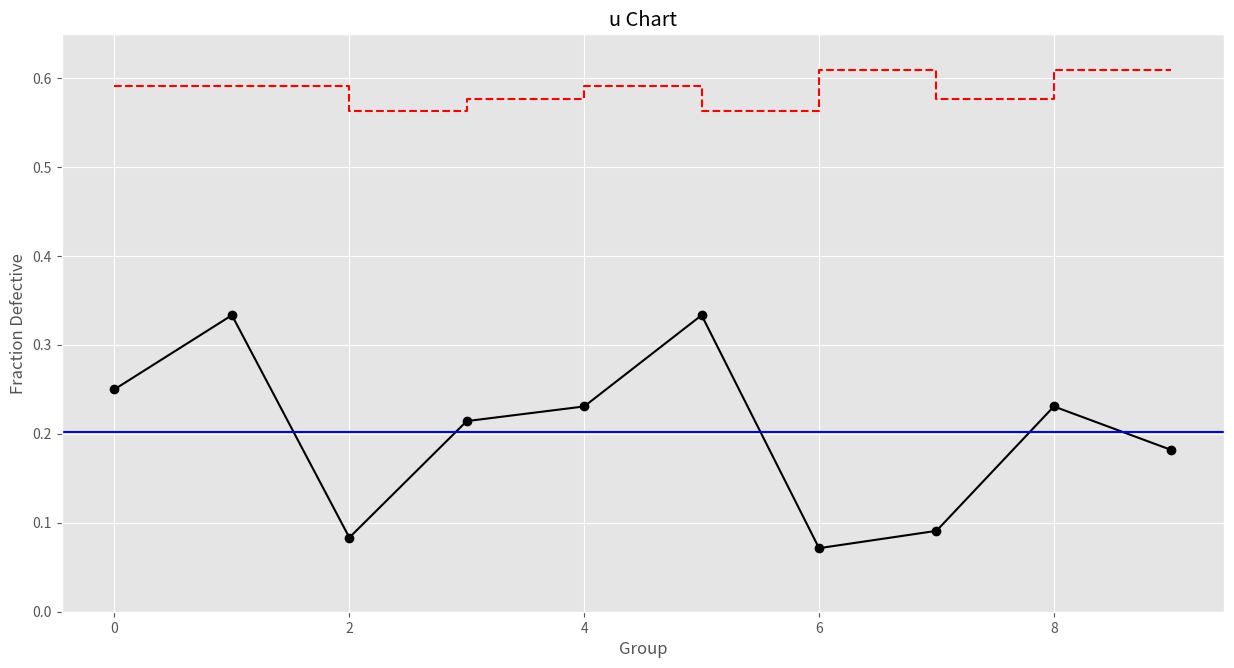

The script that saved this image:
### u chart ###

# Import required libraries
import numpy as np
import pandas as pd
import matplotlib.pyplot as plt
import statistics

# Set random seed
np.random.seed(42)

# Set matplotlib style
plt.style.use('ggplot')

# Create dummy data
u = {'defects':np.random.randint(1,5,10).tolist(),
    'group_size':np.random.randint(10,15,10).tolist()}

# Convert data to data frame
u = pd.DataFrame(u)

# Add 'u' column to data frame
u['u'] = u['defects']/u['group_size']

# Plot u chart
plt.figure(figsize=(15,7.5))
plt.plot(u['u'], linestyle='-', marker='o', color='black')
plt.step(x=range(0, len(u['u'])), y=u['u'].mean()+3*np.sqrt(u['u'].mean()/u['group_size']), color='red', linestyle='dashed')
plt.step(x=range(0, len(u['u'])), y=u['u'].mean()-3*np.sqrt(u['u'].mean()/u['group_size']), color='red', linestyle='dashed')
plt.axhline(statistics.mean(u['u']), color='blue')
plt.ylim(bottom=0)
plt.title('u Chart')
plt.xlabel('Group')
plt.ylabel('Fraction Defective')

# Validate points out of control limits
i = 0
control = True
for group in u['u']:
    if group > u['u'].mean()+3*np.sqrt(u['u'].mean()/u['group_size'][i]) or group < u['u'].mean()-3*np.sqrt(u['u'].mean()/u['group_size'][i]):
        print('Group', i, 'out of fraction defective cotrol limits!')
        control = False
    i += 1
if control == True:
    print('All points within control limits.')
